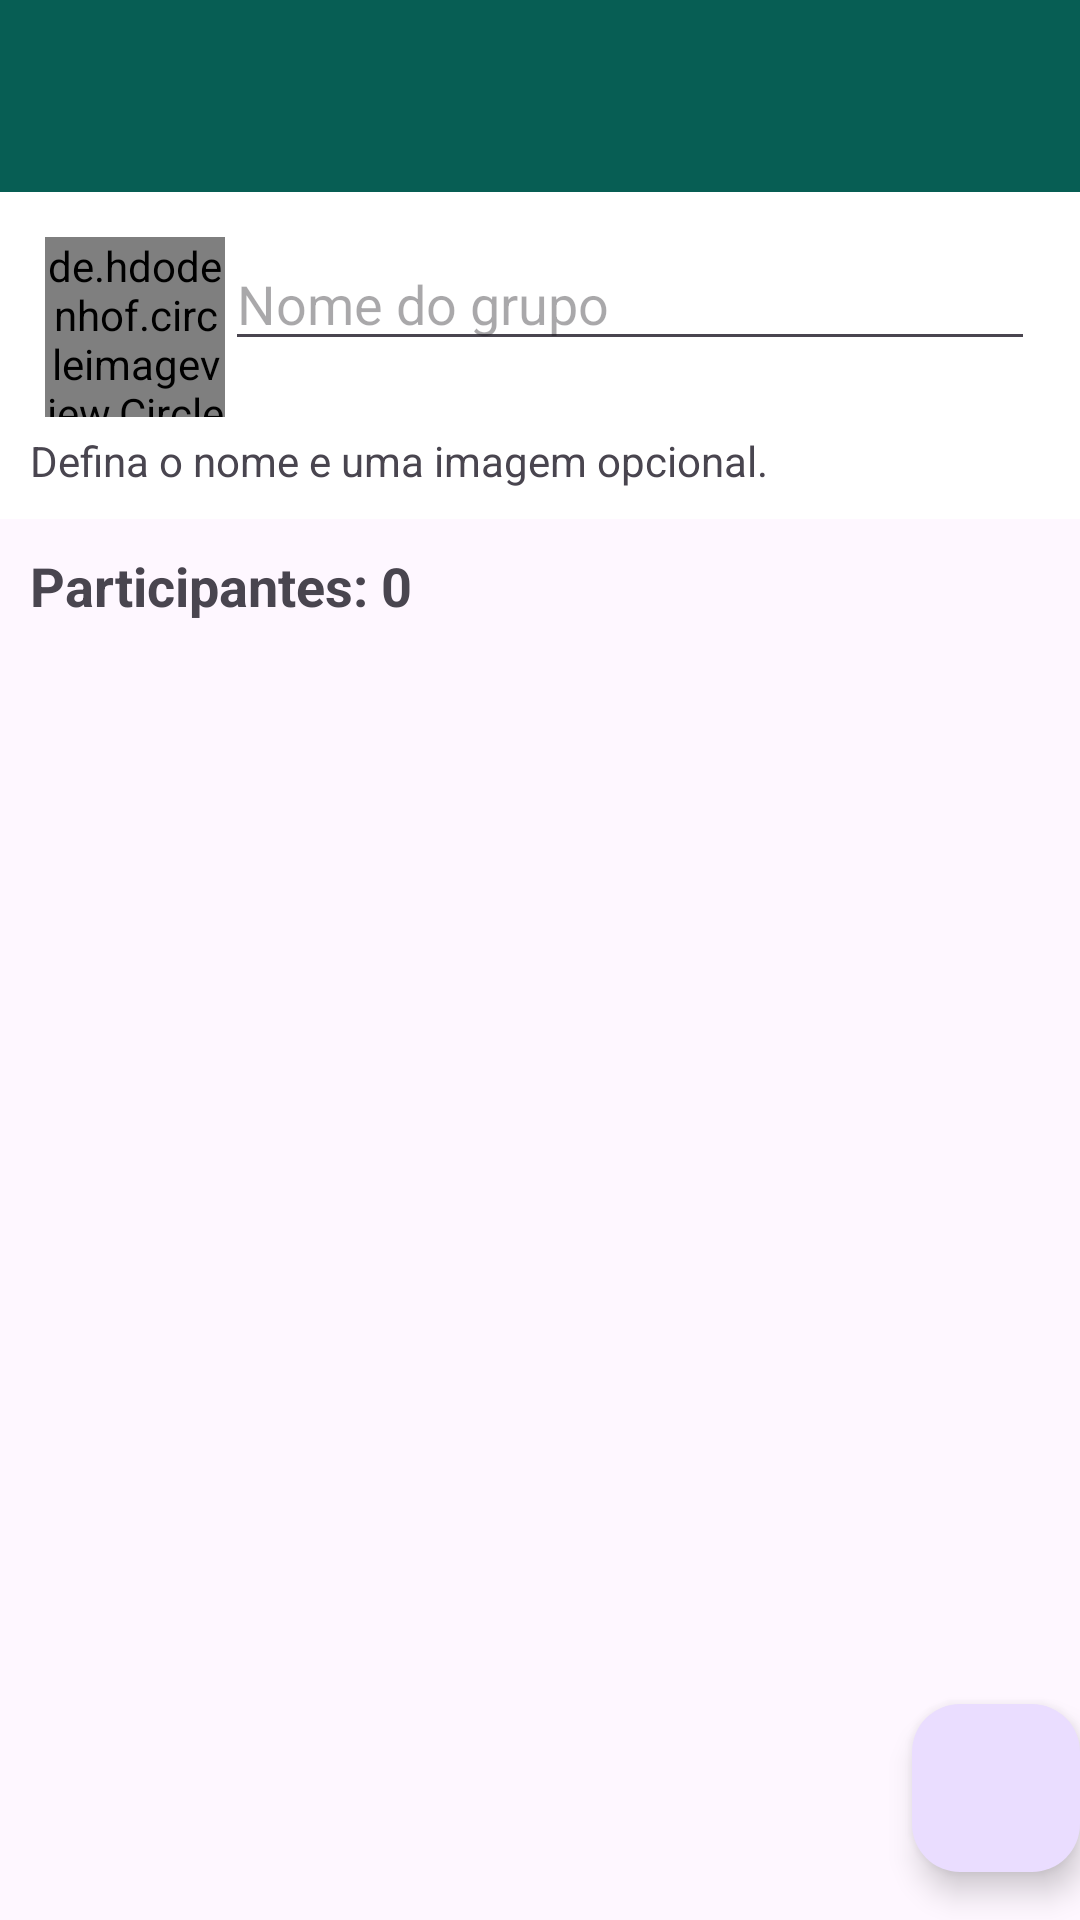

Android layout source for this screen:
<!-- AndroidManifest.xml: application theme Theme.CloneWhatsApp -->
<!-- res/layout/activity_cadastro_grupo.xml -->
<?xml version="1.0" encoding="utf-8"?>
<androidx.coordinatorlayout.widget.CoordinatorLayout xmlns:android="http://schemas.android.com/apk/res/android"
    xmlns:app="http://schemas.android.com/apk/res-auto"
    xmlns:tools="http://schemas.android.com/tools"
    android:layout_width="match_parent"
    android:layout_height="match_parent"
    android:fitsSystemWindows="true"
    tools:context=".activity.CadastroGrupoActivity">

    <com.google.android.material.appbar.AppBarLayout
        android:layout_width="match_parent"
        android:layout_height="wrap_content"
        android:fitsSystemWindows="true">

        <include
            android:id="@+id/include"
            layout="@layout/group_toolbar"
            android:layout_width="match_parent"
            android:layout_height="wrap_content"
            app:layout_constraintEnd_toEndOf="parent"
            app:layout_constraintHorizontal_bias="1.0"
            app:layout_constraintStart_toStartOf="parent"
            app:layout_constraintTop_toTopOf="parent" />

    </com.google.android.material.appbar.AppBarLayout>

    <include layout="@layout/content_cadastro_grupo" />

    <com.google.android.material.floatingactionbutton.FloatingActionButton
        android:id="@+id/fabSalvarCadastroGrupo"
        android:layout_width="wrap_content"
        android:layout_height="wrap_content"
        android:layout_gravity="bottom|end"
        android:layout_marginEnd="@dimen/fab_margin"
        android:layout_marginBottom="16dp"
        app:srcCompat="@drawable/ic_confirmar_branco_24dp" />

</androidx.coordinatorlayout.widget.CoordinatorLayout>
<!-- res/layout/group_toolbar.xml (included above) -->
<?xml version="1.0" encoding="utf-8"?>
<FrameLayout xmlns:android="http://schemas.android.com/apk/res/android"
    android:layout_width="match_parent"
    android:layout_height="match_parent">
    <androidx.appcompat.widget.Toolbar
        android:id="@+id/toolbarGrupo"
        android:layout_width="match_parent"
        android:layout_height="?attr/actionBarSize"
        android:background="@color/colorPrimary"
        android:theme="@style/Toolbar"/>

</FrameLayout>
<!-- res/layout/content_cadastro_grupo.xml (included above) -->
<?xml version="1.0" encoding="utf-8"?>
<LinearLayout xmlns:android="http://schemas.android.com/apk/res/android"
    xmlns:app="http://schemas.android.com/apk/res-auto"
    xmlns:tools="http://schemas.android.com/tools"
    android:layout_width="match_parent"
    android:layout_height="match_parent"
    android:orientation="vertical"
    app:layout_behavior="@string/appbar_scrolling_view_behavior" >

    <LinearLayout
        android:layout_width="match_parent"
        android:layout_height="wrap_content"
        android:background="@color/white"
        android:orientation="vertical"
        android:padding="10dp">

        <LinearLayout
            android:layout_width="match_parent"
            android:layout_height="wrap_content"
            android:orientation="horizontal"
            android:padding="5dp">

            <de.hdodenhof.circleimageview.CircleImageView
                android:id="@+id/circleImageGrupo"
                android:layout_width="60dp"
                android:layout_height="60dp"
                android:src="@drawable/padrao" />

            <EditText
                android:id="@+id/editNomeGrupo"
                android:layout_width="wrap_content"
                android:layout_height="wrap_content"
                android:layout_weight="1"
                android:ems="10"
                android:hint="Nome do grupo"
                android:inputType="text" />

        </LinearLayout>

        <TextView
            android:id="@+id/textView4"
            android:layout_width="match_parent"
            android:layout_height="wrap_content"
            android:text="Defina o nome e uma imagem opcional." />
    </LinearLayout>

    <LinearLayout
        android:layout_width="match_parent"
        android:layout_height="match_parent"
        android:orientation="vertical"
        android:padding="10dp">

        <TextView
            android:id="@+id/textTotalParticipantes"
            android:layout_width="match_parent"
            android:layout_height="wrap_content"
            android:text="Participantes: 0"
            android:textSize="18sp"
            android:textStyle="bold" />

        <androidx.recyclerview.widget.RecyclerView
            android:id="@+id/recyclerMembrosGrupo"
            android:layout_width="match_parent"
            android:layout_height="match_parent" />
    </LinearLayout>

</LinearLayout>
<!-- resources referenced by this layout -->
<resources>
  <color name="colorPrimary">#075e54</color>
  <color name="white">#FFFFFFFF</color>
  <style name="Toolbar" parent="Theme.AppCompat.NoActionBar">
  
      </style>
  <style name="Theme.CloneWhatsApp" parent="Base.Theme.CloneWhatsApp" />
  <style name="Base.Theme.CloneWhatsApp" parent="Theme.Material3.DayNight.NoActionBar">
          
          
          <item name="colorPrimary">@color/colorPrimary</item>
          <item name="colorPrimaryDark">@color/colorPrimaryDark</item>
          <item name="colorAccent">@color/colorAccent</item>
      </style>
  <color name="colorPrimaryDark">#054d44</color>
  <color name="colorAccent">#25d366</color>
</resources>
